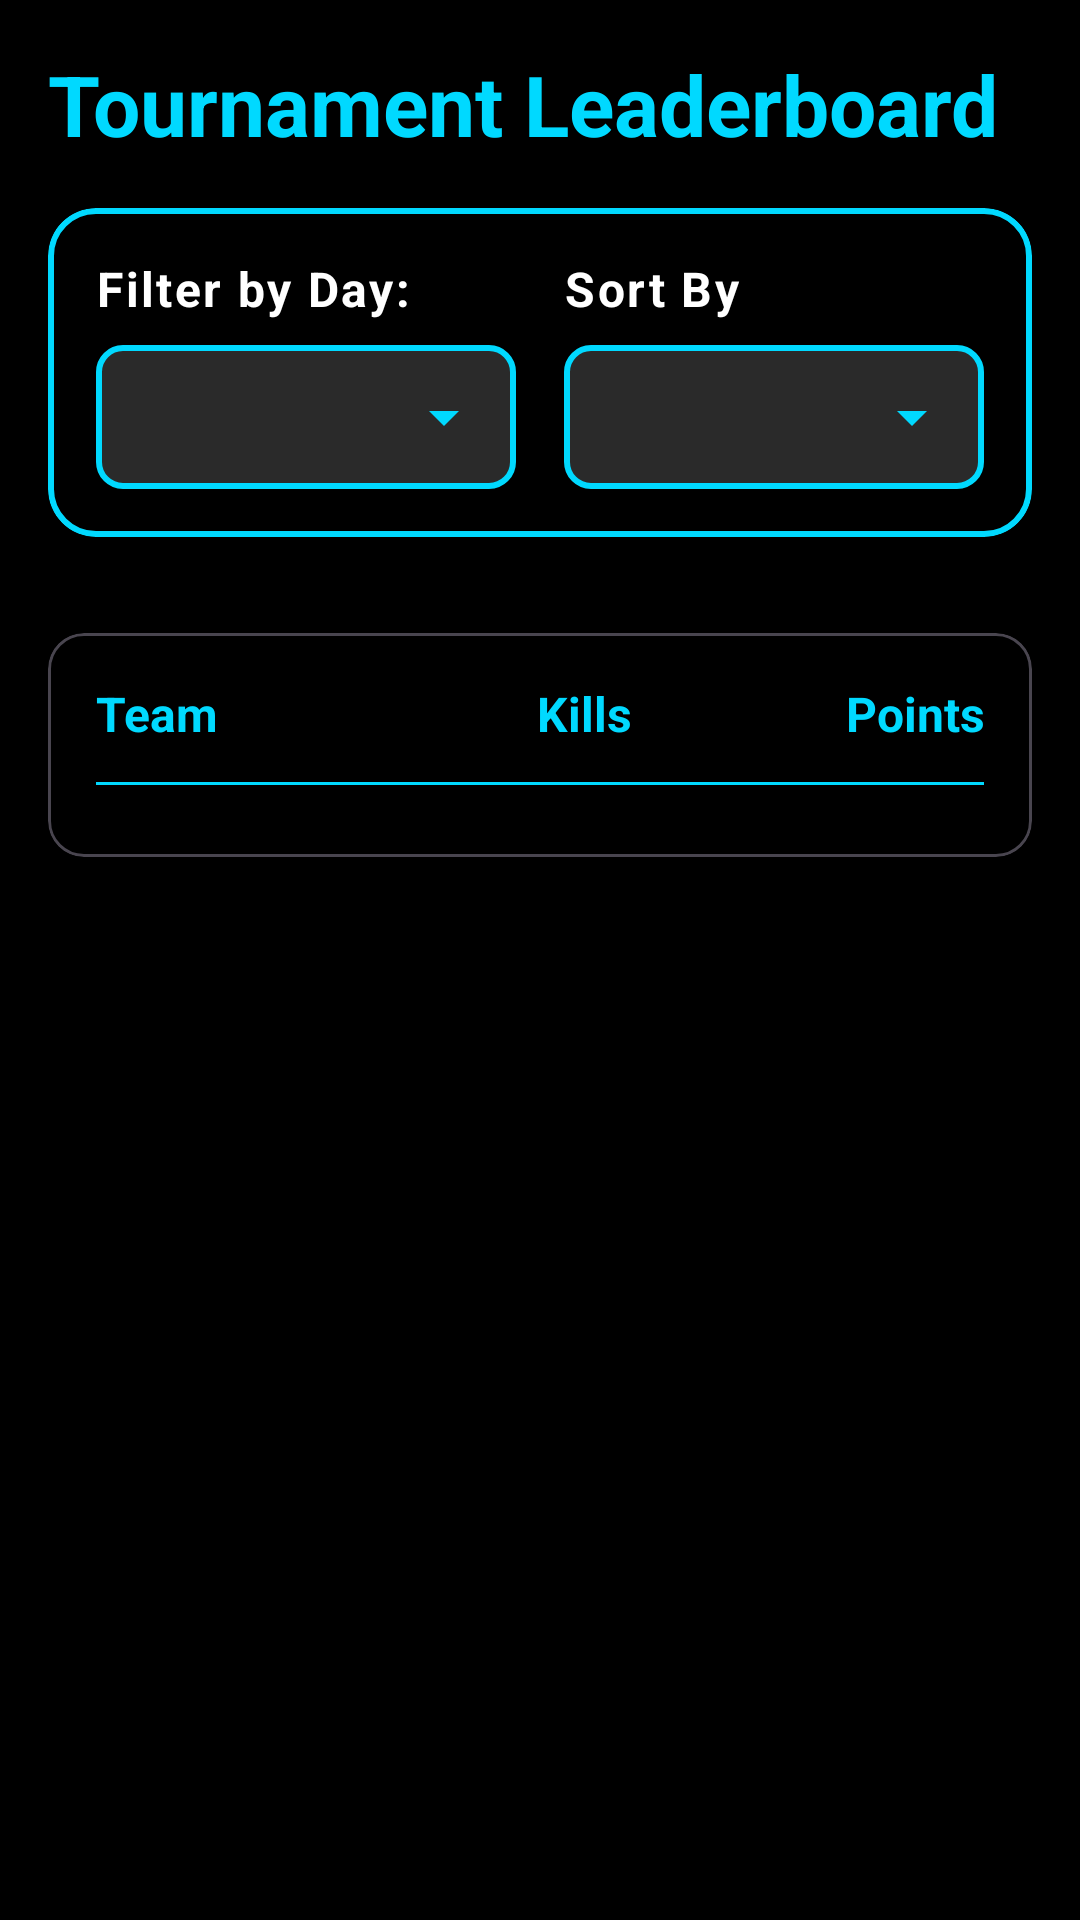

Write the Android layout XML for this screen, with the resource values it uses.
<!-- AndroidManifest.xml: application theme Theme.LiLRanker -->
<!-- res/layout/activity_leaderboard.xml -->
<?xml version="1.0" encoding="utf-8"?>
<LinearLayout xmlns:android="http://schemas.android.com/apk/res/android"
    xmlns:app="http://schemas.android.com/apk/res-auto"
    android:layout_width="match_parent"
    android:layout_height="match_parent"
    android:orientation="vertical"
    android:background="@color/dark_background">

    <TextView
        android:layout_width="wrap_content"
        android:layout_height="wrap_content"
        android:text="@string/leaderboard_title"
        android:textColor="@color/neon_blue"
        android:textSize="28sp"
        android:textStyle="bold"
        android:padding="16dp" />

    <com.google.android.material.card.MaterialCardView
        android:layout_width="match_parent"
        android:layout_height="wrap_content"
        app:cardBackgroundColor="@color/dark_background"
        app:cardElevation="0dp"
        app:cardCornerRadius="16dp"
        app:strokeColor="@color/neon_blue"
        app:strokeWidth="2dp"
        android:layout_marginStart="16dp"
        android:layout_marginEnd="16dp"
        android:layout_marginBottom="16dp">

        <LinearLayout
            android:layout_width="match_parent"
            android:layout_height="wrap_content"
            android:orientation="vertical"
            android:padding="16dp">

            
            <LinearLayout
                android:layout_width="match_parent"
                android:layout_height="wrap_content"
                android:orientation="horizontal"
                android:weightSum="2"
                android:baselineAligned="false">

                
                <LinearLayout
                    android:layout_width="0dp"
                    android:layout_height="wrap_content"
                    android:layout_weight="1"
                    android:orientation="vertical"
                    android:paddingEnd="8dp">

                    <TextView
                        android:layout_width="wrap_content"
                        android:layout_height="wrap_content"
                        android:text="@string/filter_by_day"
                        android:textColor="@color/text_primary"
                        android:textSize="16sp"
                        android:textStyle="bold"
                        android:letterSpacing="0.05"
                        android:layout_marginBottom="8dp" />

                    <Spinner
                        android:id="@+id/spinnerDayFilter"
                        style="@style/ModernSpinner"
                        android:layout_width="match_parent"
                        android:layout_height="wrap_content"
                        android:minHeight="48dp"
                        android:background="@drawable/spinner_background_with_arrow"
                        android:popupBackground="@drawable/spinner_popup_background"
                        android:dropDownWidth="match_parent"
                        android:dropDownVerticalOffset="4dp"
                        android:popupElevation="8dp"
                        android:paddingStart="12dp"
                        android:paddingEnd="40dp"
                        android:paddingTop="12dp"
                        android:paddingBottom="12dp" />

                </LinearLayout>

                
                <LinearLayout
                    android:layout_width="0dp"
                    android:layout_height="wrap_content"
                    android:layout_weight="1"
                    android:orientation="vertical"
                    android:paddingStart="8dp">

                    <TextView
                        android:layout_width="wrap_content"
                        android:layout_height="wrap_content"
                        android:text="@string/sort_by"
                        android:textColor="@color/text_primary"
                        android:textSize="16sp"
                        android:textStyle="bold"
                        android:letterSpacing="0.05"
                        android:layout_marginBottom="8dp" />

                    <Spinner
                        android:id="@+id/spinnerSortBy"
                        style="@style/ModernSpinner"
                        android:layout_width="match_parent"
                        android:layout_height="wrap_content"
                        android:minHeight="48dp"
                        android:background="@drawable/spinner_background_with_arrow"
                        android:popupBackground="@drawable/spinner_popup_background"
                        android:dropDownWidth="match_parent"
                        android:dropDownVerticalOffset="4dp"
                        android:popupElevation="8dp"
                        android:paddingStart="12dp"
                        android:paddingEnd="40dp"
                        android:paddingTop="12dp"
                        android:paddingBottom="12dp" />

                </LinearLayout>

            </LinearLayout>

        </LinearLayout>

    </com.google.android.material.card.MaterialCardView>

    <com.google.android.material.card.MaterialCardView
        android:layout_width="match_parent"
        android:layout_height="wrap_content"
        app:cardBackgroundColor="@color/dark_background"
        app:cardElevation="0dp"
        app:cardCornerRadius="12dp"
        android:layout_margin="16dp">

        <LinearLayout
            android:layout_width="match_parent"
            android:layout_height="wrap_content"
            android:orientation="vertical"
            android:padding="16dp">

            <LinearLayout
                android:layout_width="match_parent"
                android:layout_height="wrap_content"
                android:orientation="horizontal"
                android:paddingBottom="12dp">

                <TextView
                    android:layout_width="0dp"
                    android:layout_height="wrap_content"
                    android:layout_weight="2"
                    android:text="@string/header_team"
                    android:textColor="@color/neon_blue"
                    android:textSize="16sp"
                    android:textStyle="bold" />

                <TextView
                    android:layout_width="0dp"
                    android:layout_height="wrap_content"
                    android:layout_weight="1.5"
                    android:text="@string/header_kills"
                    android:textColor="@color/neon_blue"
                    android:textSize="16sp"
                    android:textStyle="bold"
                    android:gravity="center" />

                <TextView
                    android:layout_width="0dp"
                    android:layout_height="wrap_content"
                    android:layout_weight="1.5"
                    android:text="@string/header_points"
                    android:textColor="@color/neon_blue"
                    android:textSize="16sp"
                    android:textStyle="bold"
                    android:gravity="end" />

            </LinearLayout>

            <View
                android:layout_width="match_parent"
                android:layout_height="1dp"
                android:background="@color/neon_blue"
                android:layout_marginBottom="8dp" />

            <androidx.recyclerview.widget.RecyclerView
                android:id="@+id/recyclerViewLeaderboard"
                android:layout_width="match_parent"
                android:layout_height="wrap_content" />

            <TextView
                android:id="@+id/tvNoData"
                android:layout_width="match_parent"
                android:layout_height="wrap_content"
                android:text="@string/no_data"
                android:textColor="@color/text_secondary"
                android:textSize="16sp"
                android:gravity="center"
                android:padding="32dp"
                android:visibility="gone" />

        </LinearLayout>

    </com.google.android.material.card.MaterialCardView>

</LinearLayout>
<!-- resources referenced by this layout -->
<resources>
  <color name="dark_background">#000000</color>
  <color name="neon_blue">#00D9FF</color>
  <color name="text_primary">#FFFFFF</color>
  <color name="text_secondary">#B3B3B3</color>
  <!-- drawable spinner_background_with_arrow (drawable) -->
  <?xml version="1.0" encoding="utf-8"?>
  <layer-list xmlns:android="http://schemas.android.com/apk/res/android">
      
      <item>
          <shape android:shape="rectangle">
              <solid android:color="@color/dark_surface_variant" />
              <corners android:radius="8dp" />
              <stroke 
                  android:width="2dp" 
                  android:color="@color/neon_blue" />
          </shape>
      </item>
      
      
      <item
          android:width="24dp"
          android:height="24dp"
          android:gravity="center_vertical|right"
          android:right="12dp">
          <vector
              android:width="24dp"
              android:height="24dp"
              android:viewportWidth="24"
              android:viewportHeight="24">
              <path
                  android:fillColor="#00D9FF"
                  android:pathData="M7,10l5,5 5,-5z"/>
          </vector>
      </item>
  </layer-list>
  <!-- drawable spinner_popup_background (drawable) -->
  <?xml version="1.0" encoding="utf-8"?>
  <shape xmlns:android="http://schemas.android.com/apk/res/android"
      android:shape="rectangle">
      <solid android:color="@color/dark_surface_variant" />
      <corners android:radius="12dp" />
      <stroke 
          android:width="1dp" 
          android:color="@color/neon_blue" />
      <padding 
          android:left="0dp"
          android:top="8dp"
          android:right="0dp"
          android:bottom="8dp" />
  </shape>
  <string name="filter_by_day">Filter by Day:</string>
  <string name="header_kills">Kills</string>
  <string name="header_points">Points</string>
  <string name="header_team">Team</string>
  <string name="leaderboard_title">Tournament Leaderboard</string>
  <string name="no_data">No tournament data available</string>
  <string name="sort_by">Sort By</string>
  <style name="ModernSpinner" parent="Widget.AppCompat.Spinner">
          <item name="android:popupAnimationStyle">@style/SpinnerPopupAnimation</item>
      </style>
  <style name="Theme.LiLRanker" parent="Base.Theme.LiLRanker" />
  <color name="dark_surface_variant">#2A2A2A</color>
  <style name="SpinnerPopupAnimation" parent="Animation.AppCompat.DropDownUp">
          <item name="android:windowEnterAnimation">@anim/dropdown_enter</item>
          <item name="android:windowExitAnimation">@anim/dropdown_exit</item>
      </style>
  <style name="Base.Theme.LiLRanker" parent="Theme.Material3.Dark.NoActionBar">
          
          <item name="colorPrimary">@color/neon_blue</item>
          <item name="colorPrimaryVariant">@color/neon_blue_dark</item>
          <item name="colorOnPrimary">@color/black</item>
          
          
          <item name="colorSecondary">@color/neon_blue</item>
          <item name="colorSecondaryVariant">@color/neon_blue_dark</item>
          <item name="colorOnSecondary">@color/black</item>
          
          
          <item name="android:colorBackground">@color/dark_background</item>
          <item name="colorSurface">@color/dark_surface</item>
          <item name="colorOnBackground">@color/text_primary</item>
          <item name="colorOnSurface">@color/text_primary</item>
          
          
          <item name="colorControlActivated">@color/text_primary</item>
          <item name="colorControlNormal">@color/text_secondary</item>
          
          
          <item name="android:statusBarColor">@color/dark_background</item>
          <item name="android:navigationBarColor">@color/dark_background</item>
          <item name="android:windowLightStatusBar">false</item>
      </style>
  <color name="neon_blue_dark">#00A8CC</color>
  <color name="black">#FF000000</color>
  <color name="dark_surface">#1E1E1E</color>
</resources>
